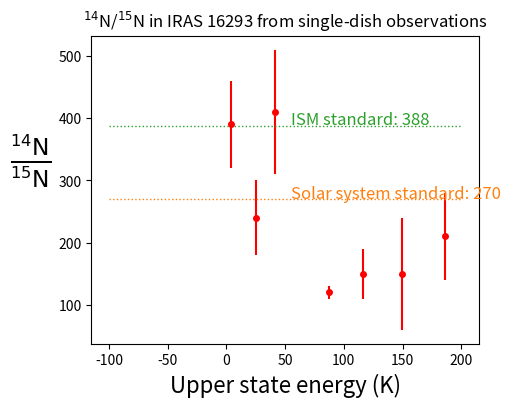

The script that saved this image:
"""
This is a handcrafted plot of 14N/15N vs E_upper for 

"""

from collections import namedtuple
import numpy as np
import matplotlib.pyplot as plt

Line = namedtuple("Line", ['Ju', 'Freq', 'Eu'])

hcn_lines = [
    Line(1 , 86.33992140, 4.14369),
    Line(2 , 172.67785120, 12.43099),
    Line(3 , 259.01179760, 24.86166),
    Line(4 , 345.33976930, 41.43546),
    Line(5 , 431.65977480, 62.15200),
    Line(6 , 517.96982100, 87.01076),
    Line(7 , 604.26791400, 116.01122),
    Line(8 , 690.55207900, 149.15270),
    Line(9 , 776.82031970, 186.43453),
    Line(10, 863.07063400, 227.85560),
    Line(11, 949.30103900, 273.41526),
    Line(12, 1035.50955010, 323.11210),
    Line(13, 1121.69417700, 376.94531)
]

observed_Jus = [1,3,4,6,7,8,9]

observed_hcn_lines = [x for x in hcn_lines if x.Ju in observed_Jus]
E_uppers = np.array([x.Eu for x in observed_hcn_lines])

Ratio_14_15 = namedtuple("Ratio", ['Ju', 'value', 'error'])

fourteen_fifteen_nitrogen_ratios = [
    Ratio_14_15 (1 , 390 , 70),
    Ratio_14_15 (3 , 240 , 60),
    Ratio_14_15 (4 , 410 , 100),
    Ratio_14_15 (6 , 120 , 10),
    Ratio_14_15 (7 , 150 , 40),
    Ratio_14_15 (8 , 150 , 90),
    Ratio_14_15 (9 , 210 , 70)
]

ratios = np.array([x.value for x in fourteen_fifteen_nitrogen_ratios])
errors = np.array([x.error for x in fourteen_fifteen_nitrogen_ratios])

fig = plt.figure(figsize=(5,4))
ax = fig.add_subplot(111)

ax.errorbar(E_uppers, ratios, yerr=errors, fmt='ro', ms=4)
ax.set_xlabel("Upper state energy (K)", fontsize=16)
ax.set_ylabel(r"$\frac{^{14}\rm{N}}{^{15}\rm{N}}$", fontsize=24, rotation='horizontal', labelpad=20)
ax.set_title(r"$^{14}$N/$^{15}$N in IRAS 16293 from single-dish observations")

ax.plot([-100,200], [388,388], ':', color='C2', lw=1, scalex=False)
ax.text(55, 390, "ISM standard: 388", color='C2', fontsize=12)
ax.plot([-100,200], [270,270], ':', color='C1', lw=1, scalex=False)
ax.text(55, 272, "Solar system standard: 270", color='C1', fontsize=12)

plt.show()

fig.savefig("COST_plot_1415ratio_vs_Eu.pdf", bbox_inches='tight')
fig.savefig("COST_plot_1415ratio_vs_Eu.png", bbox_inches='tight')